pico-8 play session: no input (idle), after a click and taps of 🅾, ❎, 🅾+❎, 🅾 in the second before t = 0

[t = 1 s] idle ~1s (no d-pad/buttons)
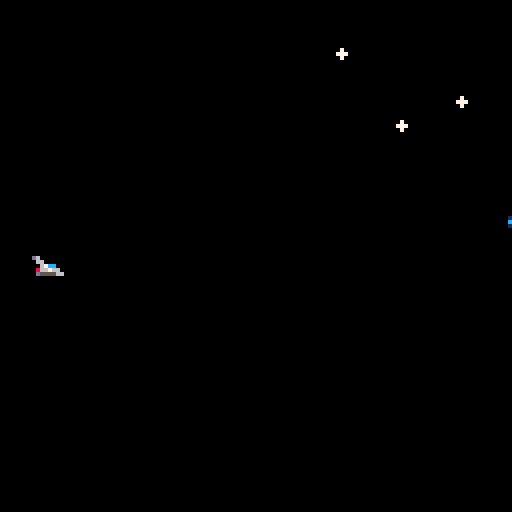
[t = 2 s] idle ~2s (no d-pad/buttons)
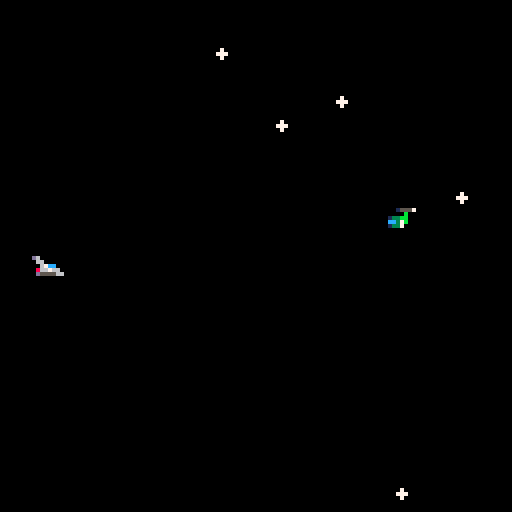
[t = 4 s] idle ~4s (no d-pad/buttons)
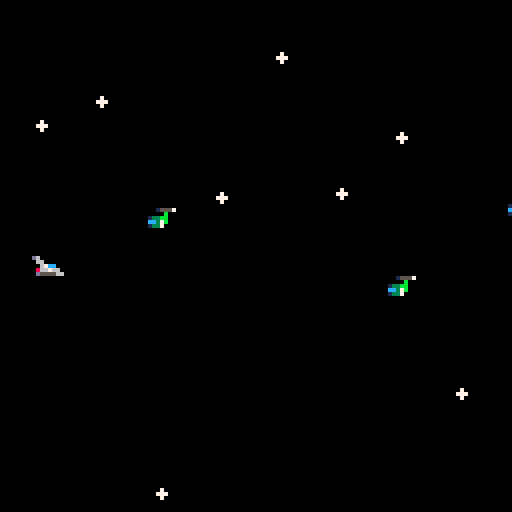
[t = 6 s] idle ~6s (no d-pad/buttons)
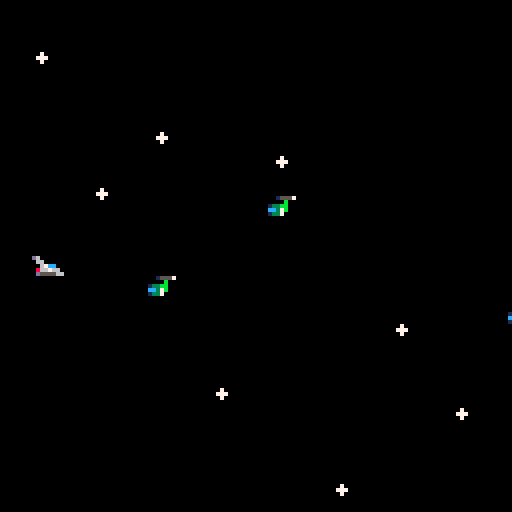
[t = 8 s] idle ~8s (no d-pad/buttons)
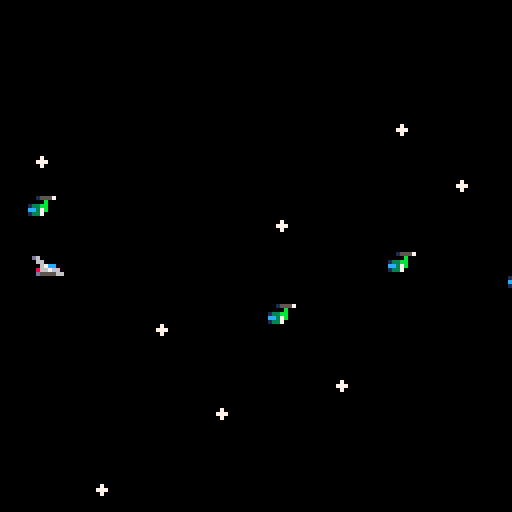

pico-8 cartridge
version 43
__lua__
-- sky knight demo --
-- main callbacks

state = "play"

function _init()
end

function _draw()
	cls()
	
	draw_stars()
	
	spr(p.s, p.x, p.y)
	
	draw_enemies()
	draw_bullets()
	draw_explosions()
	
	if state == "game over" then
		
		rectfill(16,16,112,112,1)
		print("you died!", 18,18,7)
		print("press ctrl + r",18,26,7) 
		print("to play again",18,34,7)
		
		
	end
	
end

function _update()
	
	if state == "play" then
		
		move_player()
	
			if btnp(❎) then
				shoot()
			end
	end
	
	if time() % 0.5 == 0 then
		add_star()
	end
	
	if time() % 1 == 0 then
		if rnd(10) > 3 then
			add_enemy()
		end
	end
	
	bullet_collide()
	player_collide()
	
end

-->8
-- player

p = {x=8, y = 63, s=1,
					spd = 1}
					
bullets = {}
cooldown = 0

function move_player()
	
	if cooldown > 0 then
		cooldown -= 0.03
	end
	
	if btn(⬆️) then
		p.y -= p.spd
	elseif btn(⬇️) then
		p.y += p.spd
	elseif btn(⬆️) and btn(⬇️) then
	
	end
	
	if p.y < 0 then p.y = 0 end
	if p.y > 120 then p.y = 120 end
	
end

function shoot()
	if cooldown > 0 then
		return
	end
	
	add(bullets,{x=p.x, y=p.y})
	cooldown = 0.2
	
end

function draw_bullets()
	
	for b in all(bullets) do
		spr(3, b.x, b.y)
		b.x += 3
		
		if b.x > 128 then
			del(bullets, b)
		end
	end
	
end


-->8
-- world

stars = {}

function add_star()
	add(stars, {x=128, y=rnd(128)})
end

function draw_stars()
	
	for s in all(stars) do
		spr(4, s.x, s.y)
		s.x -= p.spd
		if s.x < 0 then del(stars, s) end
	end
	
end

explosions = {}

function add_explosion(x,y)
	add(explosions, {x=x,y=y, s=5})
end

function draw_explosions()
	for e in all(explosions) do
		spr(e.s, e.x, e.y)
		e.x -= 0.7
		e.y += 0.5
		if time() % 0.5 == 0 then
			if e.s > 7 then
				del(explosions, e)
			end
			e.s += 1
		end
		
	end
end

-->8
-- enemy

enemies = {}

function add_enemy()
	add(enemies, 
		{x=128, y=p.y + 15 - rnd(30)}
		)
end

function draw_enemies()
	for e in all(enemies) do
		spr(2, e.x, e.y)
		e.x -= 1
		
		if e.x < 0 then
			del(enemies, e)
		end
	end
end
-->8
-- util

function bullet_collide()
	for b in all(bullets) do
		for e in all(enemies) do
			
			if e.x > b.x and e.x < b.x + 7
				and e.y > b.y and e.y < b.y + 7 then
					
					del(enemies, e)
					del(bullets, b)
					add_explosion(e.x, e.y)
					
				end		
		end
	end
end

function player_collide()
	for e in all(enemies) do
		if p.x+5 >= e.x and p.x+5 <= e.x +7
			and p.y+5 >= e.y and p.y+5 <= e.y +7 
		then
			add_explosion(p.x, p.y)
			state = "game over"
			p.x = -100
			p.y = -100
		end
	end
end
__gfx__
00000000000000000000000000000000000000000000000000000000700000000000000000000000000000000000000000000000000000000000000000000000
00000000d600000000015557000000000000000000000000070000000088808a0000000000000000000000000000000000000000000000000000000000000000
007007000660000000000b00000000000000000000000000000888a0088880000000000000000000000000000000000000000000000000000000000000000000
000770000067cc000133bb0000998700000070000007800000878000080000000000000000000000000000000000000000000000000000000000000000000000
00077000086676600cc37b0000998700000777000008880007888880700008880000000000000000000000000000000000000000000000000000000000000000
007007000d55556601337000000000000000700000089000008a9880088000880000000000000000000000000000000000000000000000000000000000000000
00000000000000000000000000000000000000000000000000089880088898800000000000000000000000000000000000000000000000000000000000000000
00000000000000000000000000000000000000000000000000008900000889800000000000000000000000000000000000000000000000000000000000000000
